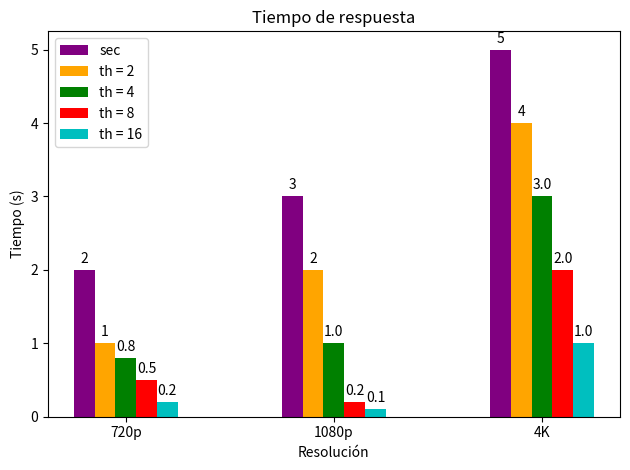
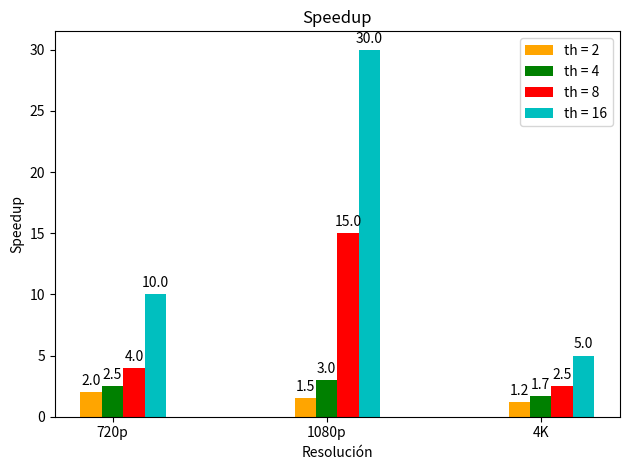

The script that saved these images, in order:
import pandas as pd
import numpy as np
import matplotlib.pyplot as plt


def auto_label(rects, ax):
    # """Attach a text label above each bar in *rects*, displaying its height."""
    # https://matplotlib.org/gallery/lines_bars_and_markers/barchart.html#sphx-glr-gallery-lines-bars-and-markers-barchart-py
    for rect in rects:
        height = rect.get_height()
        ax.annotate('{}'.format(height),
                    xy=(rect.get_x() + rect.get_width() / 2, height),
                    xytext=(0, 3),  # 3 points vertical offset
                    textcoords="offset points",
                    ha='center', va='bottom')


#
# sec, 2, 4, 8, 16
dataSec = np.array([2, 3, 5])
dataTh2 = np.array([1, 2, 4])
dataTh4 = np.array([0.8, 1, 3])
dataTh8 = np.array([0.5, 0.2, 2])
dataTh16 = np.array([0.2, 0.1, 1])

# Todo enter data, cal median and mod dataSec dataTh#
#
#
decimals = 1
speedupTh2 = np.around(np.divide(dataSec, dataTh2), decimals=decimals)
speedupTh4 = np.around(np.divide(dataSec, dataTh4), decimals=decimals)
speedupTh8 = np.around(np.divide(dataSec, dataTh8), decimals=decimals)
speedupTh16 = np.around(np.divide(dataSec, dataTh16), decimals=decimals)

resolutionLabel = ["720p", "1080p", "4K"]

x = np.arange(len(resolutionLabel))
width = 0.1

fig1, ax1 = plt.subplots()
fig2, ax2 = plt.subplots()

ax1.set_ylabel("Tiempo (s)")
ax1.set_xlabel("Resolución")
ax1.set_title("Tiempo de respuesta")
ax1.set_xticks(x)
ax1.set_xticklabels(resolutionLabel)

ax2.set_ylabel("Speedup")
ax2.set_xlabel("Resolución")
ax2.set_title("Speedup")
ax2.set_xticks(x)
ax2.set_xticklabels(resolutionLabel)

t1 = ax1.bar(x - 2 * width, dataSec, width, label="sec", color='purple')
t2 = ax1.bar(x - width, dataTh2, width, label="th = 2", color='orange')
t3 = ax1.bar(x, dataTh4, width, label="th = 4", color='green')
t4 = ax1.bar(x + width, dataTh8, width, label="th = 8", color='red')
t5 = ax1.bar(x + 2 * width, dataTh16, width, label="th = 16", color='c')
t6 = ax2.bar(x - width, speedupTh2, width, label="th = 2", color='orange')
t7 = ax2.bar(x, speedupTh4, width, label="th = 4", color='green')
t8 = ax2.bar(x + width, speedupTh8, width, label="th = 8", color='red')
t9 = ax2.bar(x + 2 * width, speedupTh16, width, label="th = 16", color='c')

ax1.legend()
ax2.legend()
fig1.tight_layout()
fig2.tight_layout()
auto_label(t1, ax1)
auto_label(t2, ax1)
auto_label(t3, ax1)
auto_label(t4, ax1)
auto_label(t5, ax1)
auto_label(t6, ax2)
auto_label(t7, ax2)
auto_label(t8, ax2)
auto_label(t9, ax2)
plt.show()
